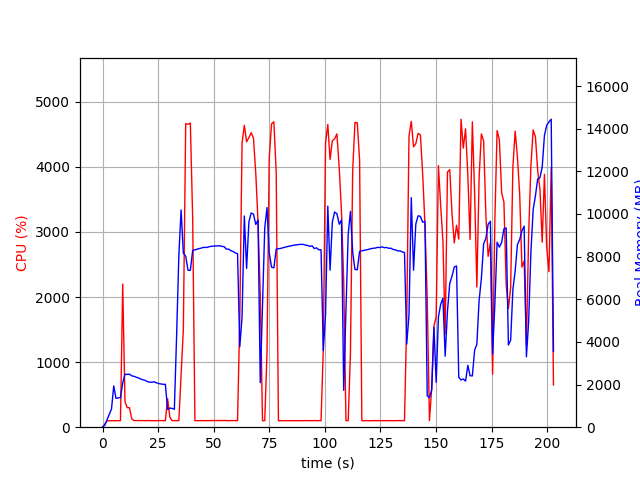

Data behind this chart, as committed beside it:
elapsed_time, nproc, cpu, mem_real, mem_virtual
3.9577484130859375e-05, 1, 0.0, 7.602, 3185
1.007, 1, 47.6, 91.52, 774.1
2.015, 1, 99.2, 349.5, 1894
3.023, 1, 100.1, 603.5, 3174
4.031, 1, 100.2, 857.5, 3174
5.04, 1, 100.2, 1938, 5740
6.048, 1, 99.1, 1354, 5740
7.057, 1, 100.2, 1372, 5228
8.065, 1, 100.2, 1392, 5761
9.08, 1, 2199, 2080, 9842
10.09, 1, 392.4, 2481, 10190
11.1, 1, 299.7, 2478, 10190
12.1, 1, 300.7, 2488, 10230
13.11, 1, 130.9, 2411, 10230
14.12, 1, 102.1, 2385, 10230
15.13, 1, 102.1, 2347, 10230
16.14, 1, 101.1, 2309, 10230
17.15, 1, 101.2, 2261, 10230
18.16, 1, 101.1, 2225, 10230
19.17, 1, 100.1, 2198, 10230
20.17, 1, 102.1, 2139, 10230
21.18, 1, 100.9, 2112, 10230
22.19, 1, 101.0, 2108, 10326
23.2, 1, 100.0, 2132, 10326
24.22, 1, 99.8, 2082, 10326
25.23, 1, 101.8, 2049, 10326
26.24, 1, 101.9, 2027, 10326
27.25, 1, 100.0, 2010, 10326
28.26, 1, 100.8, 2010, 10326
29.27, 1, 438.6, 828.2, 10450
30.28, 1, 154.1, 897.1, 11986
31.3, 1, 100.8, 881.4, 11986
32.31, 1, 101.0, 839.6, 11986
33.32, 1, 101.9, 4273, 38140
34.33, 1, 100.9, 8055, 38140
35.34, 1, 808.5, 10186, 38140
36.35, 1, 1505, 8167, 38140
37.42, 1, 4664, 8016, 38140
38.45, 1, 4655, 7357, 38140
39.5, 1, 4674, 7355, 38140
40.55, 1, 3204, 8290, 38851
41.56, 1, 100.2, 8318, 38851
42.56, 1, 100.3, 8346, 38851
43.57, 1, 99.2, 8376, 38851
44.58, 1, 100.2, 8408, 38851
45.59, 1, 100.1, 8436, 38851
46.6, 1, 102.2, 8425, 38851
47.6, 1, 100.3, 8454, 38851
48.61, 1, 100.2, 8478, 38851
49.62, 1, 101.2, 8491, 38851
50.63, 1, 101.1, 8499, 38851
51.64, 1, 100.2, 8501, 38851
52.65, 1, 101.0, 8510, 38851
53.66, 1, 101.8, 8478, 38851
54.67, 1, 100.9, 8468, 38851
55.68, 1, 103.0, 8354, 38851
56.69, 1, 99.0, 8348, 38851
57.7, 1, 101.8, 8282, 38851
58.71, 1, 101.0, 8238, 38851
59.72, 1, 101.9, 8175, 38851
... 141 more rows
